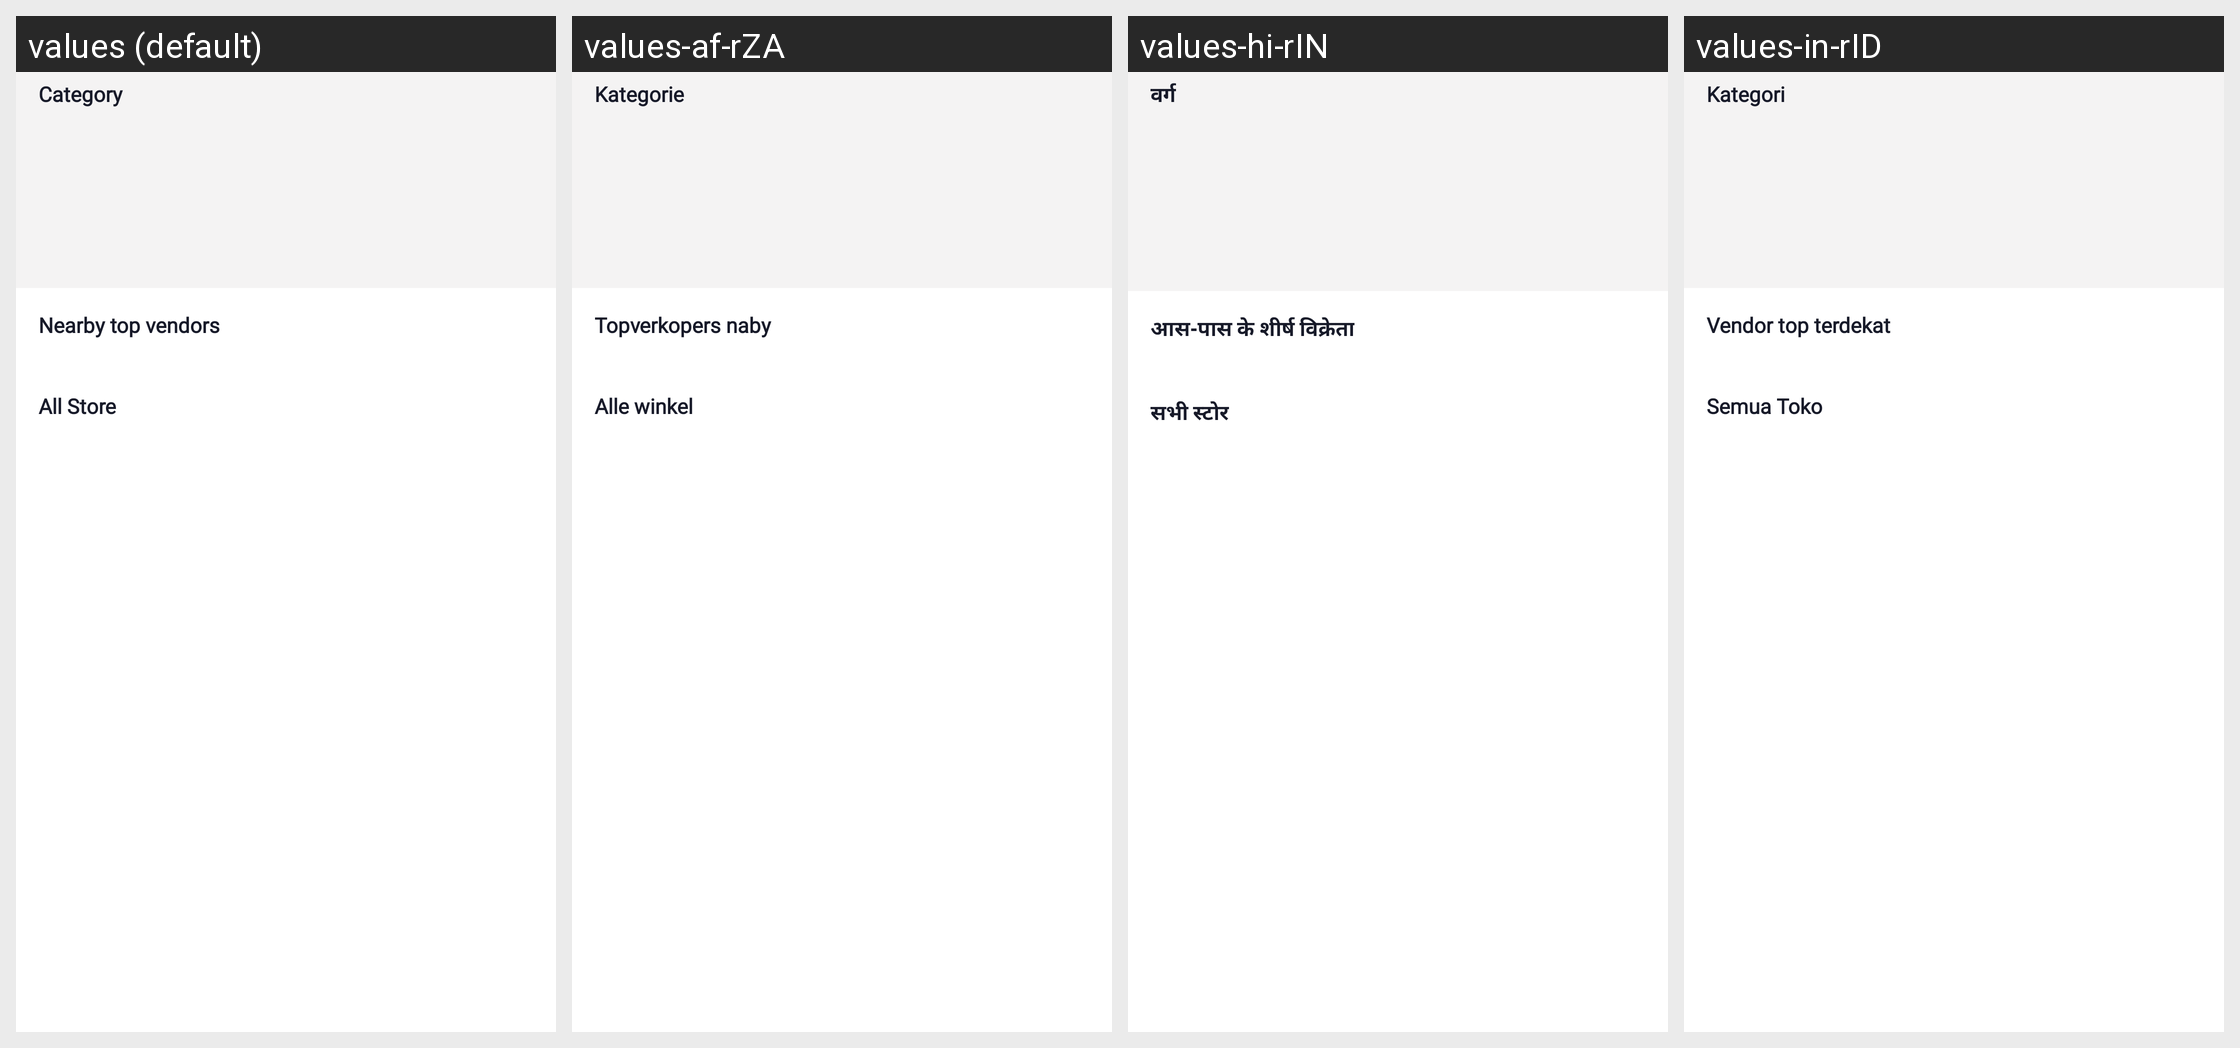

Strings drawn on this Android screen and how each of the app's shown locales translates them:
Android screen res/layout/fragment_restaurant.xml rendered under 4 locales, left to right: values (default), values-af-rZA, values-hi-rIN, values-in-rID. Device: Nexus 5 (rendered at 1080×1920; each locale shown at half size, 540×960, under a caption strip naming it); theme Theme.Csfoodapp.NoActionBar.
Other locales in the repository, not shown: values-af, values-am, values-ar, values-ar-rAE, values-az, values-be, values-bg, values-bn, values-bn-rBD, values-bs, values-ca, values-cs, values-cs-rCZ, values-da, values-de, values-el, values-el-rGR, values-en-rGB, values-en-rUS, values-es, values-es-rES, values-es-rUS, values-et, values-et-rEE, values-eu, values-fa, values-fi, values-fr, values-fr-rCA, values-fr-rFR, values-gl, values-gu, values-hi, values-hr, values-hu, values-hy, values-in, values-is, values-it, values-iw, values-ja, values-ka, values-kk, values-km, values-kn, values-ko, values-ky, values-lo, values-lt, values-lt-rLT, values-lv, values-lv-rLV, values-mk, values-ml, values-mn, values-mr, values-ms, values-my, values-nb, values-ne, values-nl, values-pa, values-pl, values-pl-rPL, values-pt, values-pt-rBR, values-pt-rPT, values-ro, values-ro-rRO, values-ru, values-ru-rRU, values-si, values-sk, values-sk-rSK, values-sl, values-sl-rSI, values-sq, values-sr, values-sv, values-sw, values-ta, values-te, values-th, values-tl, values-tr, values-uk, values-ur, values-uz, values-vi, values-zh, values-zh-rCN, values-zh-rHK, values-zh-rTW, values-zu.
Strings drawn on this screen, with the default value and each locale's value (text and hints the layout hard-codes, and strings that could not be matched under every locale, appear in the picture but are not listed):

category
  values: Category
  values-af-rZA: Kategorie
  values-hi-rIN: वर्ग
  values-in-rID: Kategori

nearby_top_vendors
  values: Nearby top vendors
  values-af-rZA: Topverkopers naby
  values-hi-rIN: आस-पास के शीर्ष विक्रेता
  values-in-rID: Vendor top terdekat

all_store
  values: All Store
  values-af-rZA: Alle winkel
  values-hi-rIN: सभी स्टोर
  values-in-rID: Semua Toko
